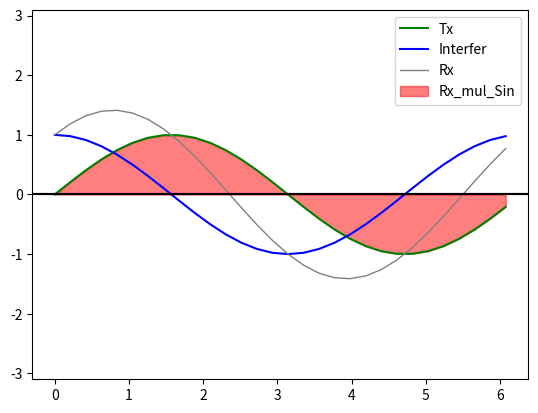

This chart was generated by the following Python code:
import numpy as np
import matplotlib.pyplot as plt
pi = np.pi

# PARAMETERS
TIME_VECTOR_SIZE = 30
A_tx = 1
A_int = 1
A_int_phi = pi/2 + 2*pi 

# CALCULATION
t = np.linspace(0, 2*pi,TIME_VECTOR_SIZE, endpoint=False)

# modulation
Tx   = A_tx  * np.sin(t) 

#channel
Interfer = A_int * np.sin(t + A_int_phi)
Rx       = Tx + Interfer

# demodulation
Rx_mul_Sin = np.sin(t)
Rx_dot_Sin  = np.dot(Rx, Rx_mul_Sin) # Use Rx_mul_Sin please
A_rx = Rx_dot_Sin / (TIME_VECTOR_SIZE / 2)

# PRESENTATION
plt.plot(t,Tx,  '-' , label='Tx', color='green')
plt.plot(t,Interfer, '-',  label='Interfer',color='blue')
plt.plot(t,Rx,       '-' , label='Rx',      color='gray', linewidth=1)
plt.ylim(-3.1, 3.1)
plt.legend()
plt.grid()
plt.axhline(y=0,color='black')
plt.show()

plt.fill_between(t,0,Rx_mul_Sin, label='Rx_mul_Sin', color='red',alpha=0.5)
plt.ylim(-3.1, 3.1)
plt.legend()
plt.grid()
plt.axhline(y=0,color='black')
plt.show()

print(f'A_tx={A_tx}')
print(f'A_int={A_int}')
print(f'A_int_phi={A_int_phi:0.2f}')
print(f'Rx_dot_Sin={Rx_dot_Sin:0.1f}')
print(f'A_rx={A_rx:0.1f}')


#=========================================
#figure(figsize=(12, 6), dpi=80)

# plt.plot(modulated_signal,color='blue')
# plt.plot(carier_x_modulated,color='red')

# plt.show()

# periods = np.reshape(,[30,-1]) 


# dots.append(np.dot(sin,sin_shift))